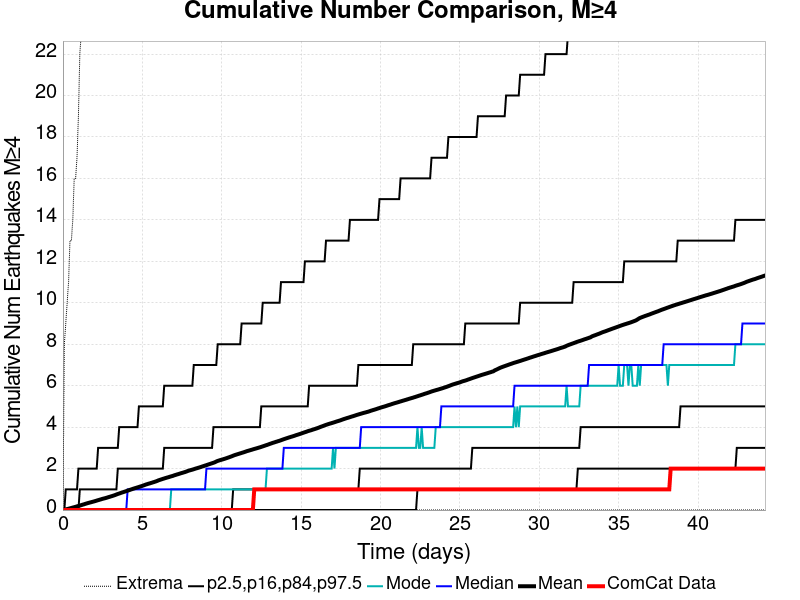

Data behind this chart, as committed beside it:
Time (days), ComCat Data, Simulation Mean, Simulation Median, Simulation Mode, Simulation Minimum, Simulation Maximum, 2.5 %-ile, 16 %-ile, 84 %-ile, 97.5 %-ile
0.0, 0.0, 0.0, 0.0, 0.0, 0.0, 0.0, 0.0, 0.0, 0.0, 0.0
0.08859, 0.0, 0.0159, 0.0, 0.0, 0.0, 8.0, 0.0, 0.0, 0.0, 0.0
0.1772, 0.0, 0.0313, 0.0, 0.0, 0.0, 9.0, 0.0, 0.0, 0.0, 1.0
0.2658, 0.0, 0.0485, 0.0, 0.0, 0.0, 10.0, 0.0, 0.0, 0.0, 1.0
0.3544, 0.0, 0.0646, 0.0, 0.0, 0.0, 11.0, 0.0, 0.0, 0.0, 1.0
0.443, 0.0, 0.0831, 0.0, 0.0, 0.0, 13.0, 0.0, 0.0, 0.0, 1.0
0.5316, 0.0, 0.1014, 0.0, 0.0, 0.0, 13.0, 0.0, 0.0, 0.0, 1.0
0.6202, 0.0, 0.1209, 0.0, 0.0, 0.0, 14.0, 0.0, 0.0, 0.0, 1.0
0.7088, 0.0, 0.1378, 0.0, 0.0, 0.0, 16.0, 0.0, 0.0, 0.0, 1.0
0.7974, 0.0, 0.1567, 0.0, 0.0, 0.0, 16.0, 0.0, 0.0, 0.0, 1.0
0.8859, 0.0, 0.1795, 0.0, 0.0, 0.0, 17.0, 0.0, 0.0, 0.0, 1.0
0.9745, 0.0, 0.1961, 0.0, 0.0, 0.0, 19.0, 0.0, 0.0, 0.0, 2.0
1.063, 0.0, 0.2143, 0.0, 0.0, 0.0, 22.0, 0.0, 0.0, 1.0, 2.0
1.152, 0.0, 0.2371, 0.0, 0.0, 0.0, 23.0, 0.0, 0.0, 1.0, 2.0
1.24, 0.0, 0.2595, 0.0, 0.0, 0.0, 27.0, 0.0, 0.0, 1.0, 2.0
1.329, 0.0, 0.278, 0.0, 0.0, 0.0, 30.0, 0.0, 0.0, 1.0, 2.0
1.418, 0.0, 0.3021, 0.0, 0.0, 0.0, 33.0, 0.0, 0.0, 1.0, 2.0
1.506, 0.0, 0.3222, 0.0, 0.0, 0.0, 35.0, 0.0, 0.0, 1.0, 2.0
1.595, 0.0, 0.342, 0.0, 0.0, 0.0, 39.0, 0.0, 0.0, 1.0, 2.0
1.683, 0.0, 0.3604, 0.0, 0.0, 0.0, 39.0, 0.0, 0.0, 1.0, 2.0
1.772, 0.0, 0.3771, 0.0, 0.0, 0.0, 40.0, 0.0, 0.0, 1.0, 2.0
1.86, 0.0, 0.3968, 0.0, 0.0, 0.0, 42.0, 0.0, 0.0, 1.0, 2.0
1.949, 0.0, 0.415, 0.0, 0.0, 0.0, 44.0, 0.0, 0.0, 1.0, 2.0
2.038, 0.0, 0.4351, 0.0, 0.0, 0.0, 54.0, 0.0, 0.0, 1.0, 2.0
2.126, 0.0, 0.4566, 0.0, 0.0, 0.0, 57.0, 0.0, 0.0, 1.0, 2.0
2.215, 0.0, 0.4772, 0.0, 0.0, 0.0, 58.0, 0.0, 0.0, 1.0, 3.0
2.303, 0.0, 0.4972, 0.0, 0.0, 0.0, 60.0, 0.0, 0.0, 1.0, 3.0
2.392, 0.0, 0.5164, 0.0, 0.0, 0.0, 62.0, 0.0, 0.0, 1.0, 3.0
2.481, 0.0, 0.5387, 0.0, 0.0, 0.0, 63.0, 0.0, 0.0, 1.0, 3.0
2.569, 0.0, 0.5563, 0.0, 0.0, 0.0, 63.0, 0.0, 0.0, 1.0, 3.0
2.658, 0.0, 0.5728, 0.0, 0.0, 0.0, 65.0, 0.0, 0.0, 1.0, 3.0
2.746, 0.0, 0.5933, 0.0, 0.0, 0.0, 66.0, 0.0, 0.0, 1.0, 3.0
2.835, 0.0, 0.6159, 0.0, 0.0, 0.0, 68.0, 0.0, 0.0, 1.0, 3.0
2.924, 0.0, 0.6355, 0.0, 0.0, 0.0, 69.0, 0.0, 0.0, 1.0, 3.0
3.012, 0.0, 0.6565, 0.0, 0.0, 0.0, 71.0, 0.0, 0.0, 1.0, 3.0
3.101, 0.0, 0.6775, 0.0, 0.0, 0.0, 72.0, 0.0, 0.0, 1.0, 3.0
3.189, 0.0, 0.6997, 0.0, 0.0, 0.0, 75.0, 0.0, 0.0, 1.0, 3.0
3.278, 0.0, 0.7226, 0.0, 0.0, 0.0, 76.0, 0.0, 0.0, 1.0, 3.0
3.367, 0.0, 0.7503, 0.0, 0.0, 0.0, 78.0, 0.0, 0.0, 1.0, 3.0
3.455, 0.0, 0.7761, 0.0, 0.0, 0.0, 79.0, 0.0, 0.0, 2.0, 3.0
3.544, 0.0, 0.7978, 0.0, 0.0, 0.0, 79.0, 0.0, 0.0, 2.0, 4.0
3.632, 0.0, 0.8232, 0.0, 0.0, 0.0, 79.0, 0.0, 0.0, 2.0, 4.0
3.721, 0.0, 0.8473, 0.0, 0.0, 0.0, 81.0, 0.0, 0.0, 2.0, 4.0
3.81, 0.0, 0.8681, 0.0, 0.0, 0.0, 83.0, 0.0, 0.0, 2.0, 4.0
3.898, 0.0, 0.8914, 0.0, 0.0, 0.0, 85.0, 0.0, 0.0, 2.0, 4.0
3.987, 0.0, 0.9128, 0.0, 0.0, 0.0, 85.0, 0.0, 0.0, 2.0, 4.0
4.075, 0.0, 0.9371, 1.0, 0.0, 0.0, 87.0, 0.0, 0.0, 2.0, 4.0
4.164, 0.0, 0.9596, 1.0, 0.0, 0.0, 89.0, 0.0, 0.0, 2.0, 4.0
4.253, 0.0, 0.9826, 1.0, 0.0, 0.0, 89.0, 0.0, 0.0, 2.0, 4.0
4.341, 0.0, 1.007, 1.0, 0.0, 0.0, 89.0, 0.0, 0.0, 2.0, 4.0
4.43, 0.0, 1.03, 1.0, 0.0, 0.0, 90.0, 0.0, 0.0, 2.0, 4.0
4.518, 0.0, 1.052, 1.0, 0.0, 0.0, 90.0, 0.0, 0.0, 2.0, 4.0
4.607, 0.0, 1.072, 1.0, 0.0, 0.0, 91.0, 0.0, 0.0, 2.0, 4.0
4.696, 0.0, 1.093, 1.0, 0.0, 0.0, 91.0, 0.0, 0.0, 2.0, 4.0
4.784, 0.0, 1.116, 1.0, 0.0, 0.0, 91.0, 0.0, 0.0, 2.0, 5.0
4.873, 0.0, 1.137, 1.0, 0.0, 0.0, 91.0, 0.0, 0.0, 2.0, 5.0
4.961, 0.0, 1.159, 1.0, 0.0, 0.0, 91.0, 0.0, 0.0, 2.0, 5.0
5.05, 0.0, 1.183, 1.0, 0.0, 0.0, 91.0, 0.0, 0.0, 2.0, 5.0
5.138, 0.0, 1.207, 1.0, 0.0, 0.0, 94.0, 0.0, 0.0, 2.0, 5.0
5.227, 0.0, 1.232, 1.0, 0.0, 0.0, 94.0, 0.0, 0.0, 2.0, 5.0
... 440 more rows
